Labelled photos from "MRI_PROCESSED", an image-classification folder in JpLimags/MRI_based_brain_tumor_detection. The possible labels are: glioma tumor, meningioma tumor, no tumor, pituitary tumor.

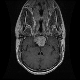
Label: pituitary tumor

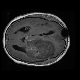
Label: glioma tumor

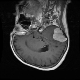
Label: meningioma tumor

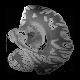
Label: no tumor

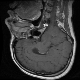
Label: pituitary tumor

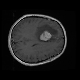
Label: meningioma tumor
